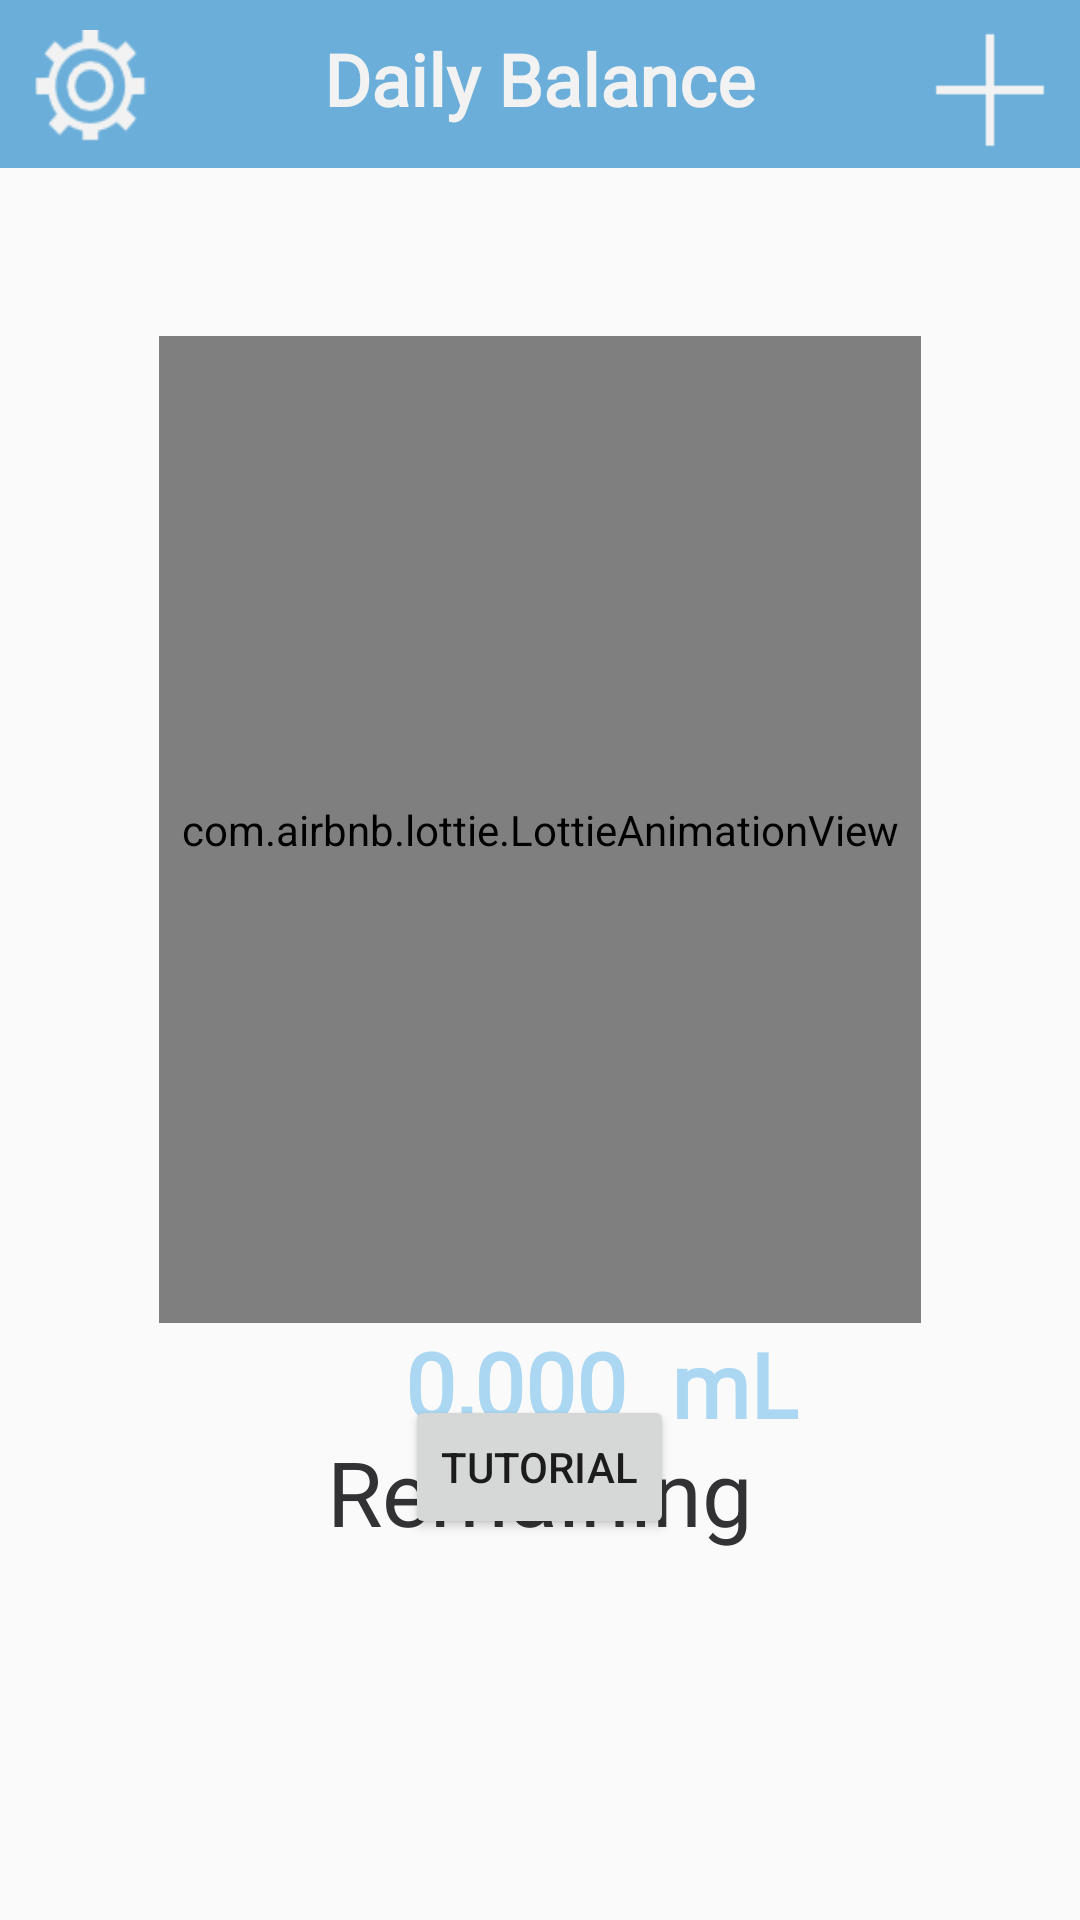

This screen was rendered from an Android layout file. Write that file and the resources it references.
<!-- AndroidManifest.xml: application theme AppTheme -->
<!-- res/layout/activity_main.xml -->
<?xml version="1.0" encoding="utf-8"?>
<RelativeLayout xmlns:android="http://schemas.android.com/apk/res/android"
    xmlns:app="http://schemas.android.com/apk/res-auto"
    xmlns:tools="http://schemas.android.com/tools"
    android:layout_width="match_parent"
    android:layout_height="match_parent"
    tools:context=".activity.MainActivity">

    <androidx.appcompat.widget.Toolbar
        android:id="@+id/toolbar"
        android:layout_width="match_parent"
        android:layout_height="?attr/actionBarSize"
        android:background="@color/colorPrimary"
        android:theme="?attr/actionBarTheme"
        android:layout_alignParentTop="true"
        />

    <TextView
        android:id="@+id/label_nav"
        android:layout_width="wrap_content"
        android:layout_height="wrap_content"
        android:fontFamily="@font/montserrat"
        android:text="@string/dailyBalance"
        android:textColor="@color/textColor"
        android:textSize="24sp"
        android:textStyle="bold"
        android:layout_centerHorizontal="true"
        android:layout_marginTop="10dp"/>

    
    <FrameLayout
        android:layout_width="60dp"
        android:layout_height="60dp"
        android:padding="10dp"
        android:onClick="viewSetting">

        <ImageButton
            android:id="@+id/settings_button"
            android:layout_width="40dp"
            android:layout_height="40dp"
            android:layout_gravity="center"
            android:layout_marginBottom="2dp"
            android:background="@drawable/settings"
            android:duplicateParentState="true"
            android:onClick="viewSetting" />
    </FrameLayout>


    <FrameLayout
        android:layout_width="60dp"
        android:layout_height="60dp"
        android:layout_alignParentEnd="true"
        android:padding="10dp"
        android:layout_alignParentRight="true"
        android:onClick="addWater">

        <ImageButton
            android:id="@+id/add_button"
            android:layout_width="40dp"
            android:layout_height="40dp"
            android:background="@drawable/piu"
            android:duplicateParentState="true"
            android:onClick="addWater" />
    </FrameLayout>


    <com.airbnb.lottie.LottieAnimationView
        android:id="@+id/drop"
        android:layout_width="254dp"
        android:layout_height="329dp"
        android:layout_marginTop="56dp"
        android:layout_below="@+id/toolbar"
        android:layout_centerHorizontal="true"
        app:lottie_rawRes="@raw/water_loading"
        />

    <TextView
        android:id="@+id/waterRemaining"
        android:layout_width="wrap_content"
        android:layout_height="wrap_content"
        android:fontFamily="@font/montserrat"
        android:text="0,000 "
        android:textColor="@color/fontLight"
        android:textSize="30dp"
        android:textStyle="bold"
        android:layout_below="@+id/drop"
        android:layout_marginLeft="135dp"
        />

    <TextView
        android:id="@+id/water_unit"
        android:layout_width="wrap_content"
        android:layout_height="wrap_content"
        android:fontFamily="@font/montserrat"
        android:text=" mL"
        android:textColor="@color/fontLight"
        android:textSize="30dp"
        android:textStyle="bold"
        android:layout_below="@+id/drop"
        android:layout_toRightOf="@id/waterRemaining" />

    <TextView
        android:id="@+id/label"
        android:layout_width="wrap_content"
        android:layout_height="wrap_content"
        android:layout_below="@+id/drop"
        android:layout_centerHorizontal="true"
        android:layout_marginTop="36dp"
        android:text="@string/water_remaining"
        android:textColor="@color/fontDark"
        android:textSize="30dp"
        android:textStyle="normal" />

    <Button
        android:id="@+id/button"
        android:layout_width="wrap_content"
        android:layout_height="wrap_content"
        android:layout_alignParentBottom="true"
        android:layout_centerHorizontal="true"
        android:layout_marginBottom="127dp"
        android:text="Tutorial" />

</RelativeLayout>
<!-- resources referenced by this layout -->
<resources>
  <color name="colorPrimary">#6AAED9</color>
  <color name="fontDark">#323133</color>
  <color name="fontLight">#ACD7F2</color>
  <color name="textColor">#F2F2F2</color>
  <!-- drawable piu: png bitmap (drawable, 193 bytes) -->
  <!-- drawable settings: png bitmap (drawable, 2450 bytes) -->
  <string name="dailyBalance">Daily Balance</string>
  <string name="water_remaining">Remaining</string>
  <style name="AppTheme" parent="Theme.AppCompat.Light.NoActionBar">
          
          <item name="colorPrimary">@color/colorPrimary</item>
          <item name="colorPrimaryDark">@color/colorPrimaryDark</item>
          <item name="preferenceTheme">@style/PreferenceThemeOverlay</item>
      </style>
  <color name="colorPrimaryDark">#6AAED9</color>
</resources>
